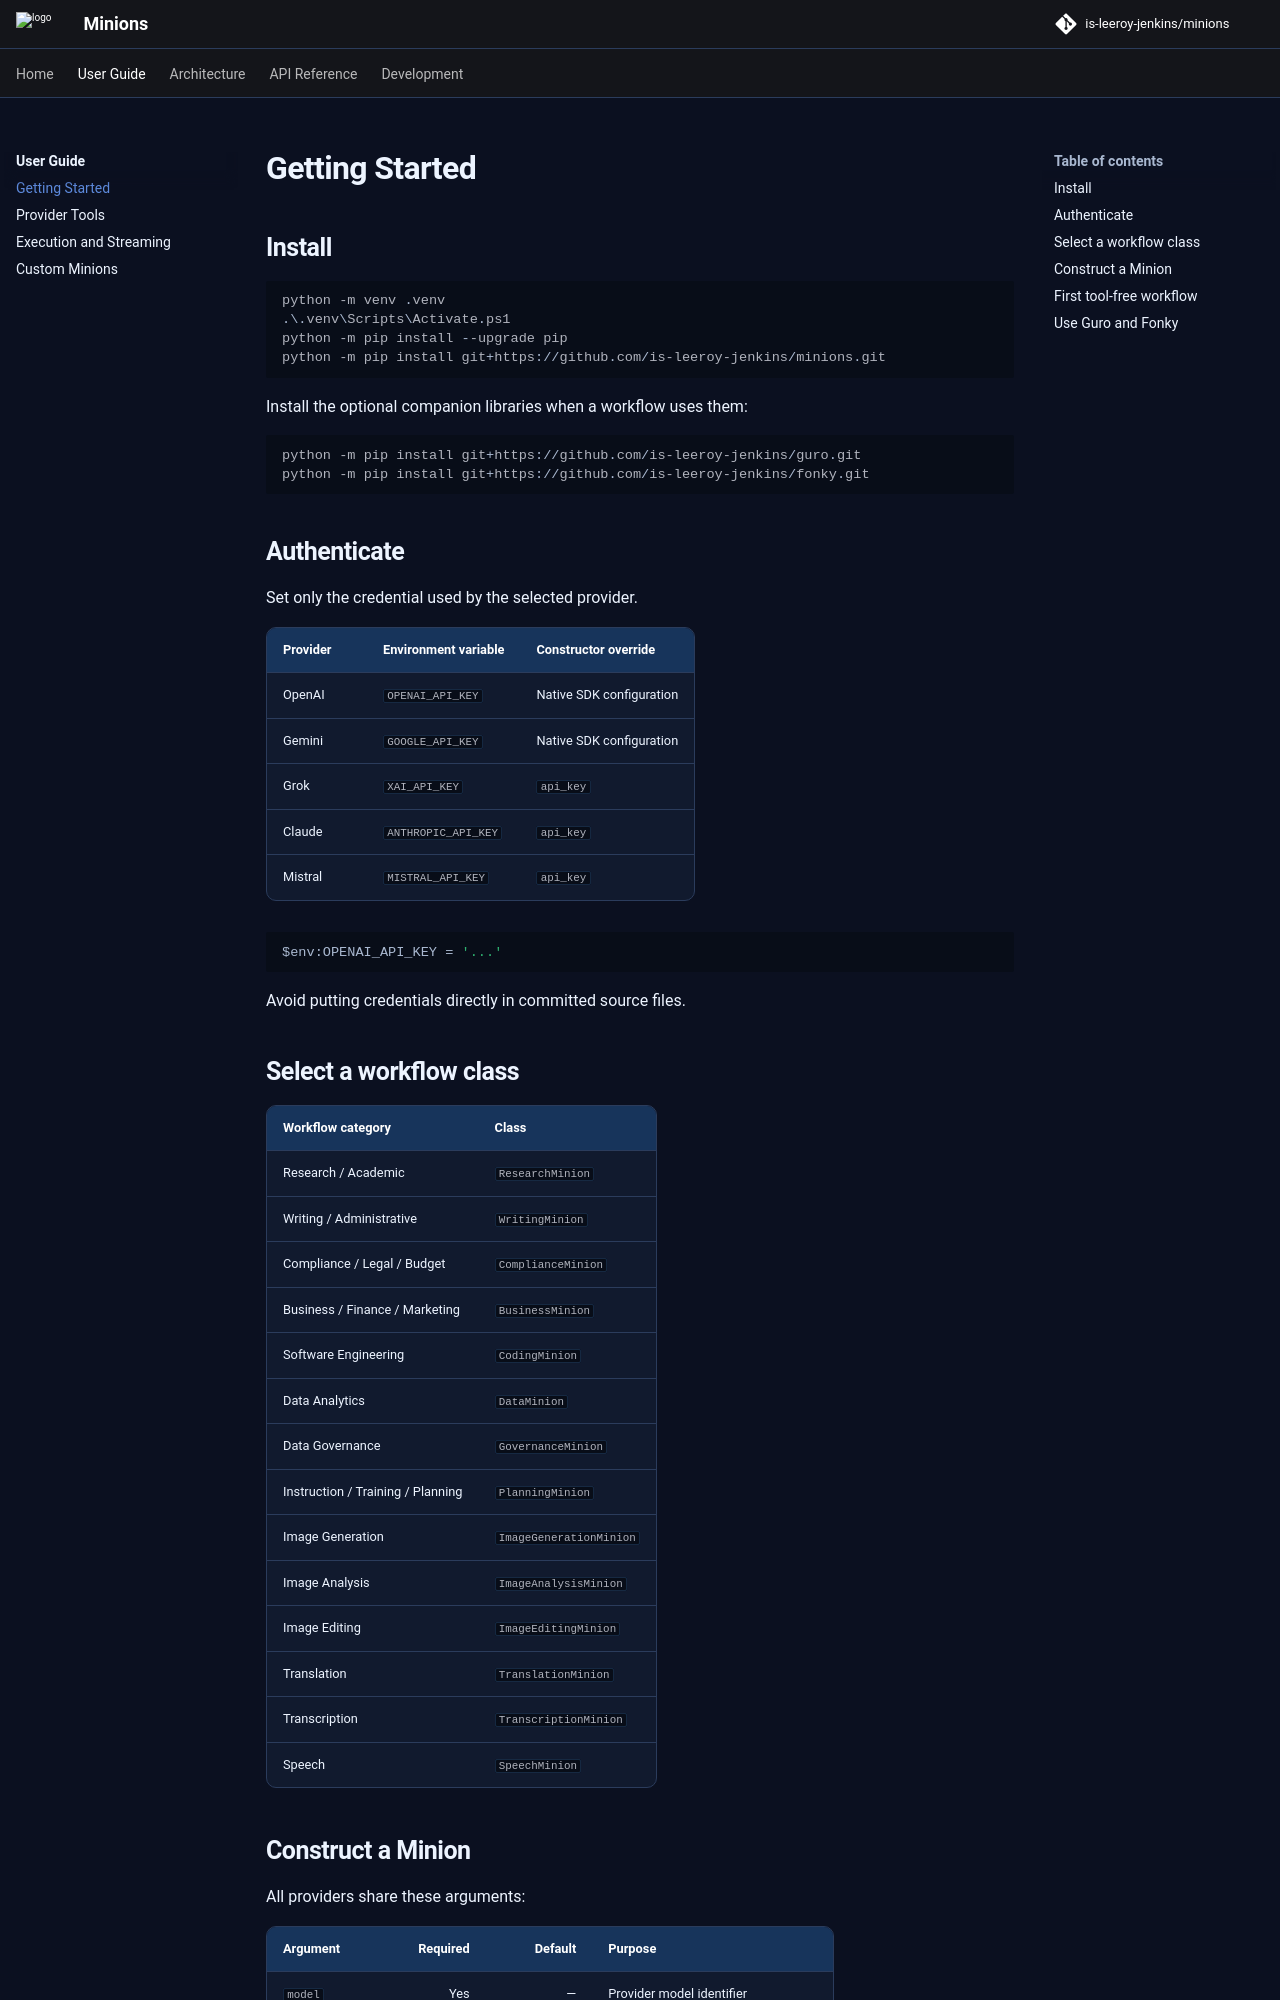

repository: is-leeroy-jenkins/minions · page: user-guide/getting-started/index.html · generator: mkdocs

# Getting Started

## Install

```powershell
python -m venv .venv
.\.venv\Scripts\Activate.ps1
python -m pip install --upgrade pip
python -m pip install git+https://github.com/is-leeroy-jenkins/minions.git
```

Install the optional companion libraries when a workflow uses them:

```powershell
python -m pip install git+https://github.com/is-leeroy-jenkins/guro.git
python -m pip install git+https://github.com/is-leeroy-jenkins/fonky.git
```

## Authenticate

Set only the credential used by the selected provider.

| Provider | Environment variable | Constructor override |
| --- | --- | --- |
| OpenAI | `OPENAI_API_KEY` | Native SDK configuration |
| Gemini | `GOOGLE_API_KEY` | Native SDK configuration |
| Grok | `XAI_API_KEY` | `api_key` |
| Claude | `ANTHROPIC_API_KEY` | `api_key` |
| Mistral | `MISTRAL_API_KEY` | `api_key` |

```powershell
$env:OPENAI_API_KEY = '...'
```

Avoid putting credentials directly in committed source files.

## Select a workflow class

| Workflow category | Class |
| --- | --- |
| Research / Academic | `ResearchMinion` |
| Writing / Administrative | `WritingMinion` |
| Compliance / Legal / Budget | `ComplianceMinion` |
| Business / Finance / Marketing | `BusinessMinion` |
| Software Engineering | `CodingMinion` |
| Data Analytics | `DataMinion` |
| Data Governance | `GovernanceMinion` |
| Instruction / Training / Planning | `PlanningMinion` |
| Image Generation | `ImageGenerationMinion` |
| Image Analysis | `ImageAnalysisMinion` |
| Image Editing | `ImageEditingMinion` |
| Translation | `TranslationMinion` |
| Transcription | `TranscriptionMinion` |
| Speech | `SpeechMinion` |
